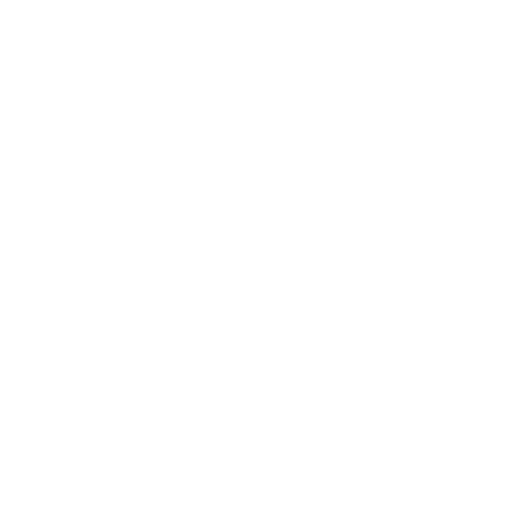
t = 0.00 s
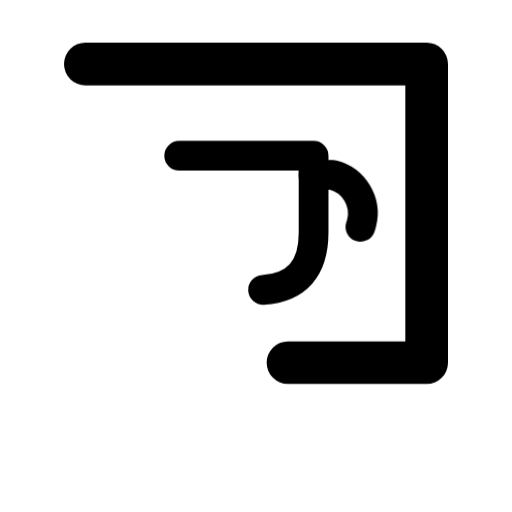
t = 0.44 s
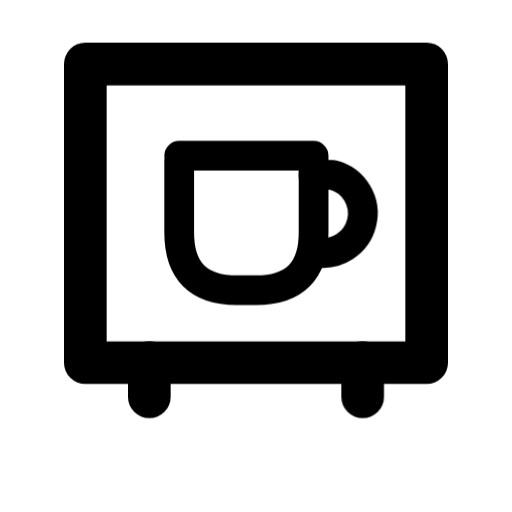
t = 0.86 s
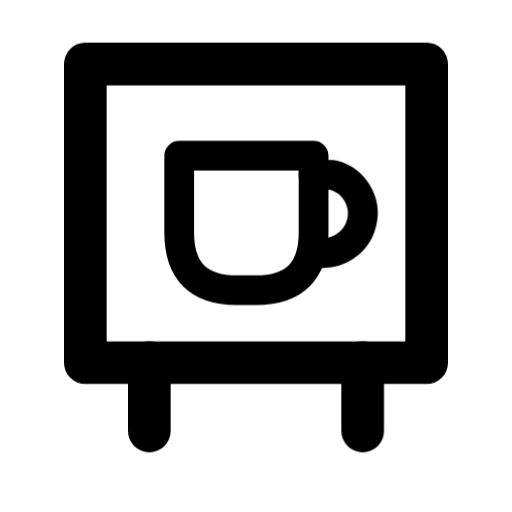
t = 1.15 s
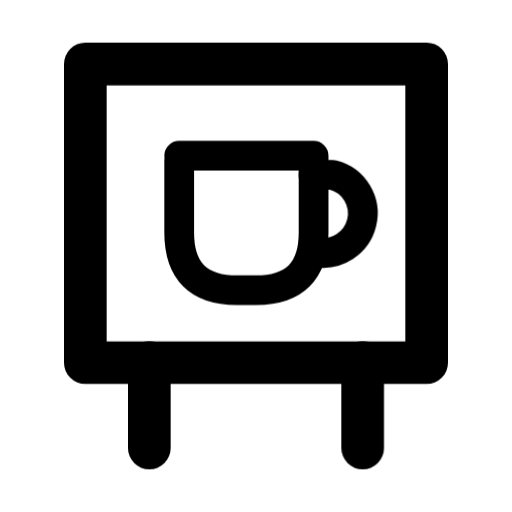
t = 1.69 s
t = 2.09 s: frame unchanged from t = 1.69 s, image omitted

The animated SVG that drew these frames (rendered in a browser with its animation timeline set to each time). Animation: 2 CSS @keyframes rules; one cycle of 2.40 s, repeats indefinitely.

<svg xmlns="http://www.w3.org/2000/svg" width="24" height="24" fill="none" stroke="currentColor" stroke-linecap="round" stroke-linejoin="round" stroke-width="2" viewBox="0 0 24 24">
    <!-- Generated by scripts/icon-expansion/generate.mjs -->
    <style>
        @media (prefers-reduced-motion: no-preference) {
            @keyframes ira-design-station-cafe-row-0 { 0% { stroke-dashoffset: 1; opacity: 0; } 1% { opacity: 1; } 30%, 87% { stroke-dashoffset: 0; opacity: 1; } 100% { stroke-dashoffset: 0; opacity: 0; } }
            [data-ira-design-reveal="station-cafe"] [data-design-ink="row-0"] { stroke-dasharray: 1 1; animation: ira-design-station-cafe-row-0 2.4s linear infinite; }
            @keyframes ira-design-station-cafe-row-2 { 0%, 24% { stroke-dashoffset: 1; opacity: 0; } 25% { opacity: 1; } 54%, 87% { stroke-dashoffset: 0; opacity: 1; } 100% { stroke-dashoffset: 0; opacity: 0; } }
            [data-ira-design-reveal="station-cafe"] [data-design-ink="row-2"] { stroke-dasharray: 1 1; animation: ira-design-station-cafe-row-2 2.4s linear infinite; }
        }
    </style>
    <g data-ira-design-reveal="station-cafe" data-design-kind="box"><path data-design-ink="row-0" pathLength="1" d="M4 3L20 3L20 17L4 17z"/><path data-design-ink="row-2" pathLength="1" d="M7 17L7 21"/><path data-design-ink="row-2" pathLength="1" d="M17 17L17 21"/><g transform="translate(12 10) scale(0.9)"><g stroke-width="1.55"><path data-design-ink="row-0" pathLength="1" d="M-4 -3L3 -3L3 1Q3 4 0 4L-1 4Q-4 4 -4 1z"/><path data-design-ink="row-0" pathLength="1" d="M3 -2L4 -2A2 2 0 0 1 3 2"/></g></g></g>
</svg>
